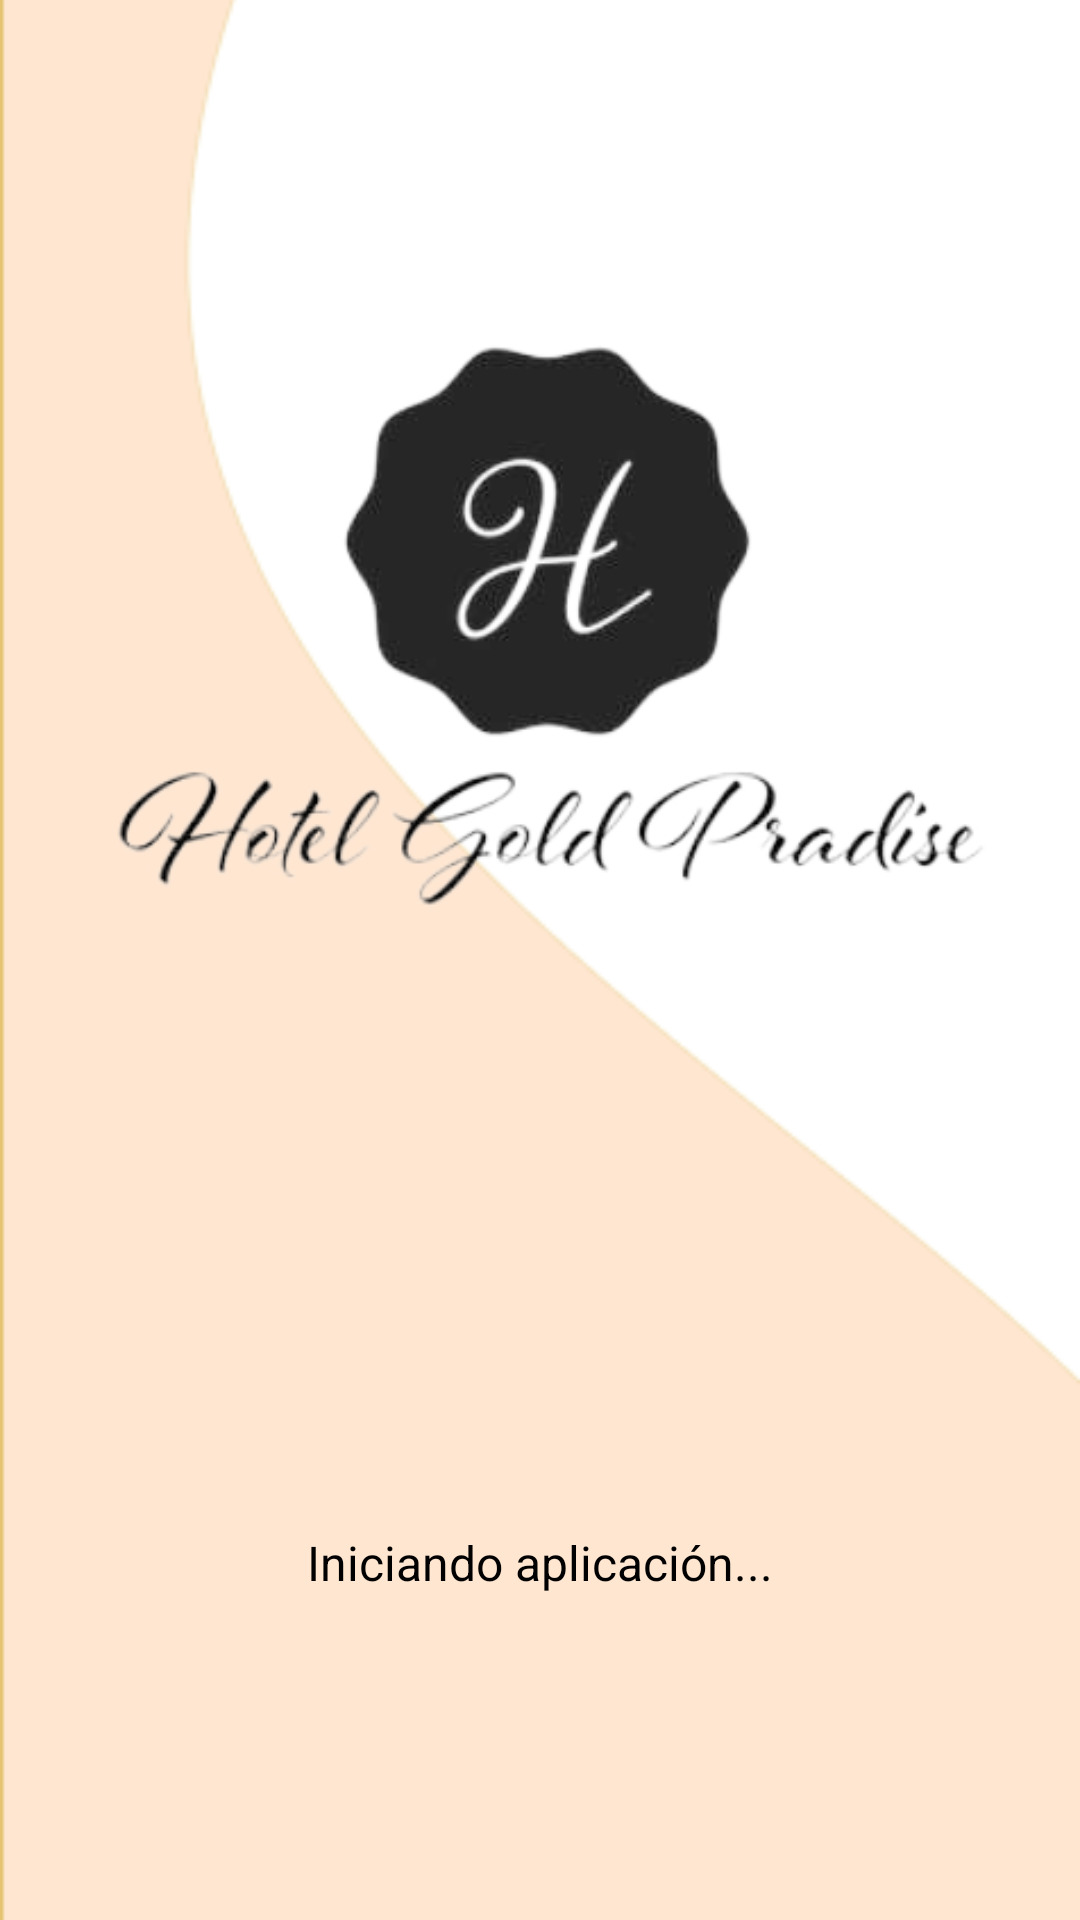

Android layout source for this screen:
<!-- AndroidManifest.xml: activity theme Theme.AppCompat.NoActionBar -->
<!-- res/layout/activity_splash.xml -->
<?xml version="1.0" encoding="utf-8"?>
<RelativeLayout
    xmlns:android="http://schemas.android.com/apk/res/android"
    xmlns:tools="http://schemas.android.com/tools"
    android:layout_width="match_parent"
    android:layout_height="match_parent"
    tools:context=".Splash.SplashActivity">

    <ImageView
        android:id="@+id/background_image"
        android:layout_width="match_parent"
        android:layout_height="match_parent"
        android:scaleType="centerCrop"
        android:src="@drawable/fondo_splash" />

    <ImageView
        android:id="@+id/logo"
        android:layout_width="wrap_content"
        android:layout_height="wrap_content"
        android:layout_alignParentTop="true"
        android:layout_centerHorizontal="true"
        android:layout_marginTop="50dp"
        android:src="@drawable/logo_tfg" />

    <ImageView
        android:id="@+id/rotating_wheel"
        android:layout_width="100dp"
        android:layout_height="100dp"
        android:layout_below="@+id/logo"
        android:layout_centerHorizontal="true"
        android:layout_marginTop="30dp"
        android:src="@drawable/rueda" />

    <TextView
        android:id="@+id/changing_text"
        android:layout_width="wrap_content"
        android:layout_height="wrap_content"
        android:layout_below="@+id/rotating_wheel"
        android:layout_centerHorizontal="true"
        android:layout_marginTop="30dp"
        android:text="Iniciando aplicación..."
        android:textColor="@android:color/black"
        android:textSize="16sp" />
</RelativeLayout>
<!-- resources referenced by this layout -->
<resources>
  <!-- drawable fondo_splash: png bitmap (drawable, 6419 bytes) -->
  <!-- drawable logo_tfg: png bitmap (drawable, 45376 bytes) -->
</resources>
